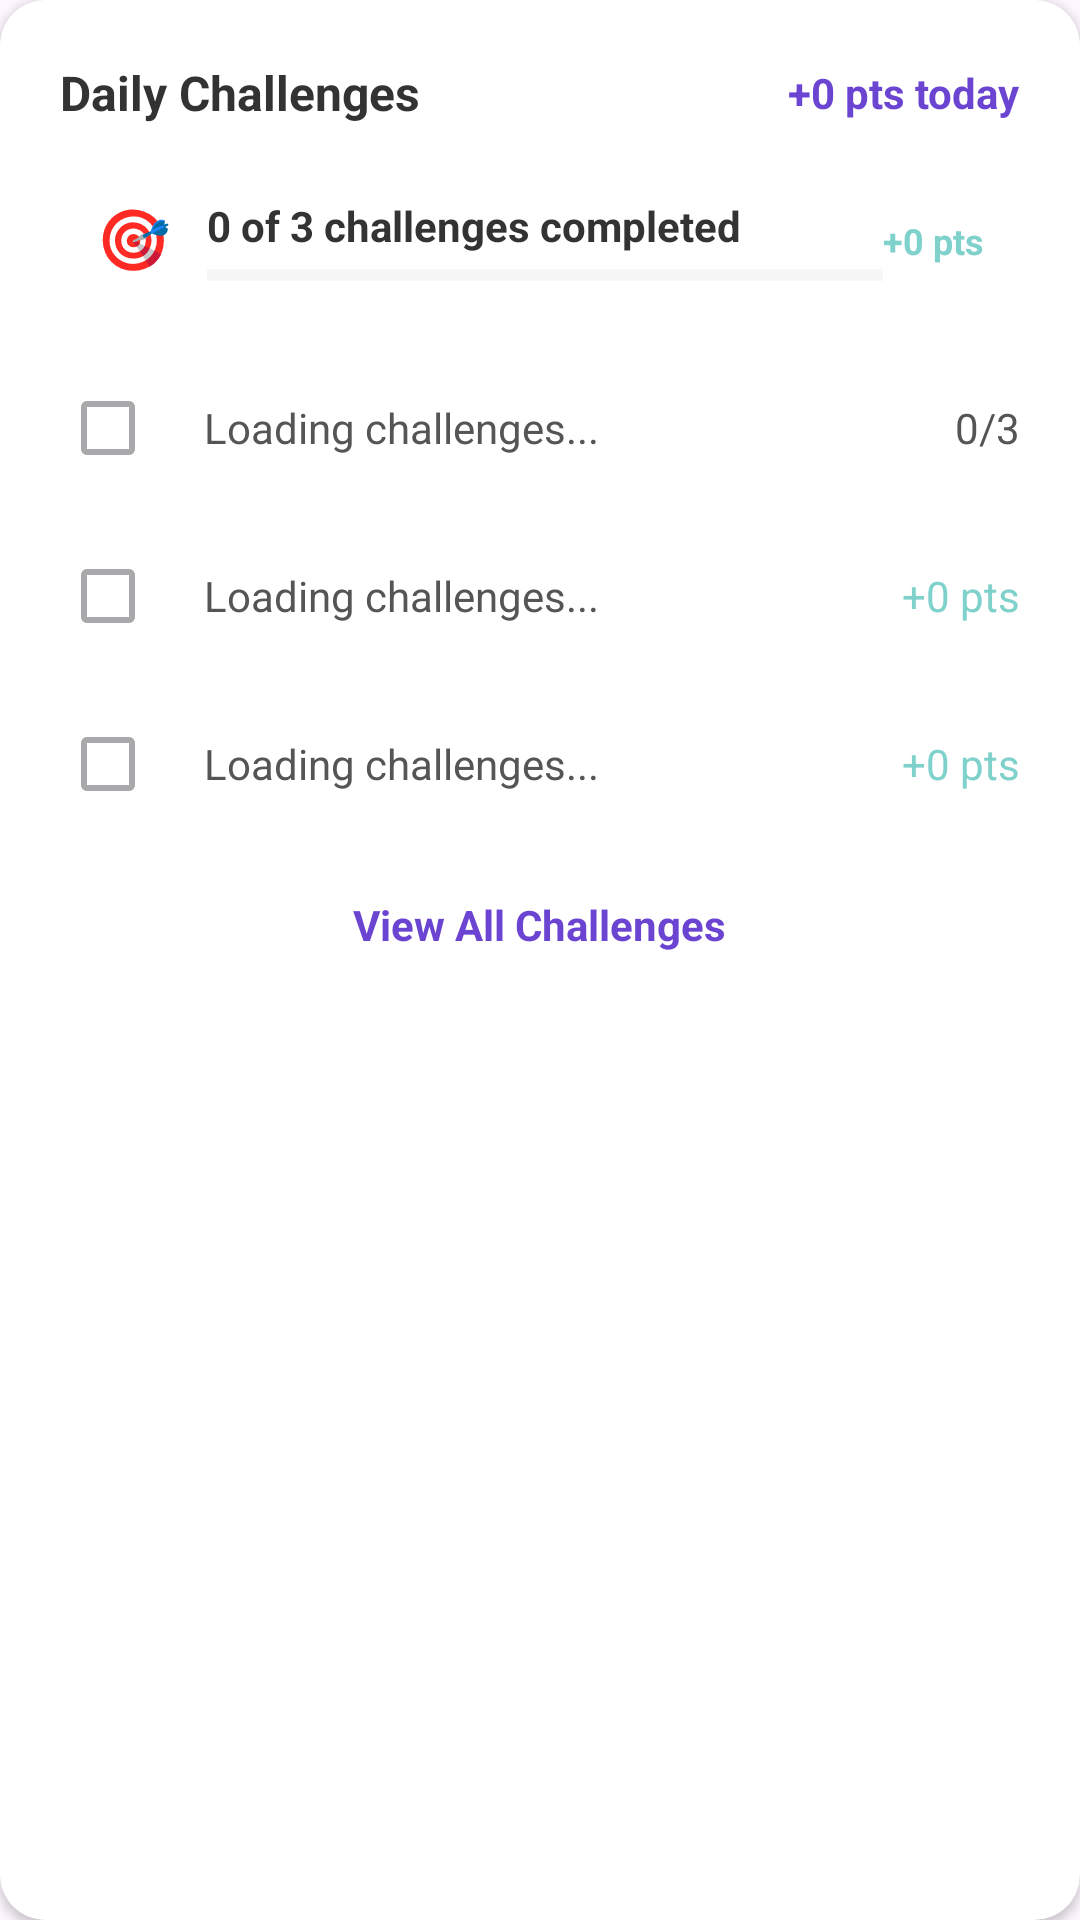

Produce the Android XML layout that renders to this screen, including the resource entries it uses.
<!-- AndroidManifest.xml: application theme Theme.TightBudget -->
<!-- res/layout/component_card_challenges.xml -->
<?xml version="1.0" encoding="utf-8"?>
<androidx.cardview.widget.CardView xmlns:android="http://schemas.android.com/apk/res/android"
    xmlns:app="http://schemas.android.com/apk/res-auto"
    android:id="@+id/cardChallenges"
    android:layout_width="match_parent"
    android:layout_height="wrap_content"
    android:layout_marginBottom="16dp"
    app:cardCornerRadius="15dp"
    app:cardElevation="2dp">

    <LinearLayout
        android:layout_width="match_parent"
        android:layout_height="wrap_content"
        android:orientation="vertical"
        android:padding="20dp">

        
        <RelativeLayout
            android:layout_width="match_parent"
            android:layout_height="wrap_content"
            android:layout_marginBottom="12dp">

            <TextView
                android:layout_width="wrap_content"
                android:layout_height="wrap_content"
                android:text="Daily Challenges"
                android:textColor="@color/text_dark"
                android:textSize="16sp"
                android:textStyle="bold"
                android:layout_alignParentStart="true"
                android:layout_centerVertical="true" />

            <TextView
                android:id="@+id/todayPointsEarned"
                android:layout_width="wrap_content"
                android:layout_height="wrap_content"
                android:text="+0 pts today"
                android:textColor="@color/primary_purple_light"
                android:textSize="14sp"
                android:textStyle="bold"
                android:layout_alignParentEnd="true"
                android:layout_centerVertical="true" />
        </RelativeLayout>

        
        <LinearLayout
            android:layout_width="match_parent"
            android:layout_height="wrap_content"
            android:orientation="horizontal"
            android:layout_marginBottom="12dp"
            android:background="@drawable/rounded_light_background"
            android:padding="12dp">

            <TextView
                android:layout_width="wrap_content"
                android:layout_height="wrap_content"
                android:text="🎯"
                android:textSize="20sp"
                android:layout_marginEnd="12dp" />

            <LinearLayout
                android:layout_width="0dp"
                android:layout_height="wrap_content"
                android:layout_weight="1"
                android:orientation="vertical">

                <TextView
                    android:id="@+id/challengesSummaryText"
                    android:layout_width="wrap_content"
                    android:layout_height="wrap_content"
                    android:text="0 of 3 challenges completed"
                    android:textSize="14sp"
                    android:textStyle="bold"
                    android:textColor="@color/text_dark" />

                <ProgressBar
                    android:id="@+id/challengesProgressBar"
                    style="?android:attr/progressBarStyleHorizontal"
                    android:layout_width="match_parent"
                    android:layout_height="6dp"
                    android:layout_marginTop="4dp"
                    android:progress="0"
                    android:progressTint="@color/teal_light"
                    android:progressBackgroundTint="@color/gray_light" />
            </LinearLayout>

            <TextView
                android:id="@+id/challengesPointsTotal"
                android:layout_width="wrap_content"
                android:layout_height="wrap_content"
                android:text="+0 pts"
                android:textSize="12sp"
                android:textStyle="bold"
                android:textColor="@color/teal_light"
                android:layout_gravity="center_vertical" />
        </LinearLayout>

        
        <LinearLayout
            android:id="@+id/challenge1Layout"
            android:layout_width="match_parent"
            android:layout_height="wrap_content"
            android:orientation="horizontal"
            android:layout_marginBottom="8dp">

            <CheckBox
                android:id="@+id/challenge1Checkbox"
                android:layout_width="wrap_content"
                android:layout_height="wrap_content"
                android:buttonTint="@color/teal_light"
                android:enabled="false" />

            <TextView
                android:id="@+id/challenge1Text"
                android:layout_width="0dp"
                android:layout_height="wrap_content"
                android:layout_weight="1"
                android:text="Loading challenges..."
                android:textColor="@color/text_medium"
                android:textSize="14sp"
                android:layout_gravity="center_vertical" />

            <TextView
                android:id="@+id/challenge1Progress"
                android:layout_width="wrap_content"
                android:layout_height="wrap_content"
                android:text="0/3"
                android:textColor="@color/text_medium"
                android:textSize="14sp"
                android:layout_gravity="center_vertical" />
        </LinearLayout>

        
        <LinearLayout
            android:id="@+id/challenge2Layout"
            android:layout_width="match_parent"
            android:layout_height="wrap_content"
            android:orientation="horizontal"
            android:layout_marginBottom="8dp">

            <CheckBox
                android:id="@+id/challenge2Checkbox"
                android:layout_width="wrap_content"
                android:layout_height="wrap_content"
                android:buttonTint="@color/teal_light"
                android:enabled="false" />

            <TextView
                android:id="@+id/challenge2Text"
                android:layout_width="0dp"
                android:layout_height="wrap_content"
                android:layout_weight="1"
                android:text="Loading challenges..."
                android:textColor="@color/text_medium"
                android:textSize="14sp"
                android:layout_gravity="center_vertical" />

            <TextView
                android:id="@+id/challenge2Progress"
                android:layout_width="wrap_content"
                android:layout_height="wrap_content"
                android:text="+0 pts"
                android:textColor="@color/teal_light"
                android:textSize="14sp"
                android:layout_gravity="center_vertical" />
        </LinearLayout>

        
        <LinearLayout
            android:id="@+id/challenge3Layout"
            android:layout_width="match_parent"
            android:layout_height="wrap_content"
            android:orientation="horizontal"
            android:layout_marginBottom="12dp">

            <CheckBox
                android:id="@+id/challenge3Checkbox"
                android:layout_width="wrap_content"
                android:layout_height="wrap_content"
                android:buttonTint="@color/teal_light"
                android:enabled="false" />

            <TextView
                android:id="@+id/challenge3Text"
                android:layout_width="0dp"
                android:layout_height="wrap_content"
                android:layout_weight="1"
                android:text="Loading challenges..."
                android:textColor="@color/text_medium"
                android:textSize="14sp"
                android:layout_gravity="center_vertical" />

            <TextView
                android:id="@+id/challenge3Progress"
                android:layout_width="wrap_content"
                android:layout_height="wrap_content"
                android:text="+0 pts"
                android:textColor="@color/teal_light"
                android:textSize="14sp"
                android:layout_gravity="center_vertical" />
        </LinearLayout>

        
        <TextView
            android:id="@+id/viewAllChallengesButton"
            android:layout_width="wrap_content"
            android:layout_height="wrap_content"
            android:text="View All Challenges"
            android:textColor="@color/primary_purple_light"
            android:textSize="14sp"
            android:textStyle="bold"
            android:layout_gravity="center_horizontal"
            android:background="?attr/selectableItemBackground"
            android:padding="8dp" />
    </LinearLayout>
</androidx.cardview.widget.CardView>
<!-- resources referenced by this layout -->
<resources>
  <color name="gray_light">#E0E0E0</color>
  <color name="primary_purple_light">#6B45D2</color>
  <color name="teal_light">#7FD1CC</color>
  <color name="text_dark">#333333</color>
  <color name="text_medium">#555555</color>
  <style name="Theme.TightBudget" parent="Base.Theme.TightBudget" />
  <style name="Base.Theme.TightBudget" parent="Theme.Material3.DayNight.NoActionBar">
          <item name="android:windowTranslucentNavigation">false</item>
          <item name="android:navigationBarColor">@color/primary_purple_light</item>
          <item name="android:statusBarColor">@android:color/transparent</item>
          <item name="android:windowDrawsSystemBarBackgrounds">true</item>
      </style>
</resources>
